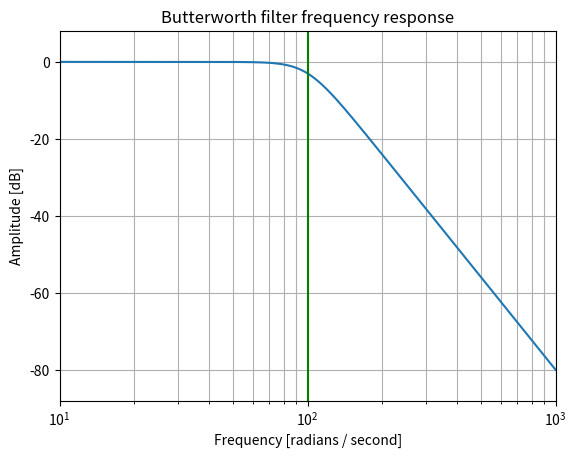

Python code for this plot:
from scipy import signal
import numpy as np
import matplotlib.pyplot as plt

b, a = signal.butter(4, 100, 'low', analog=True)
w, h = signal.freqs(b, a)
plt.semilogx(w, 20 * np.log10(abs(h)))
plt.title('Butterworth filter frequency response')
plt.xlabel('Frequency [radians / second]')
plt.ylabel('Amplitude [dB]')
plt.margins(0, 0.1)
plt.grid(which='both', axis='both')
plt.axvline(100, color='green') # cutoff frequency
plt.show()